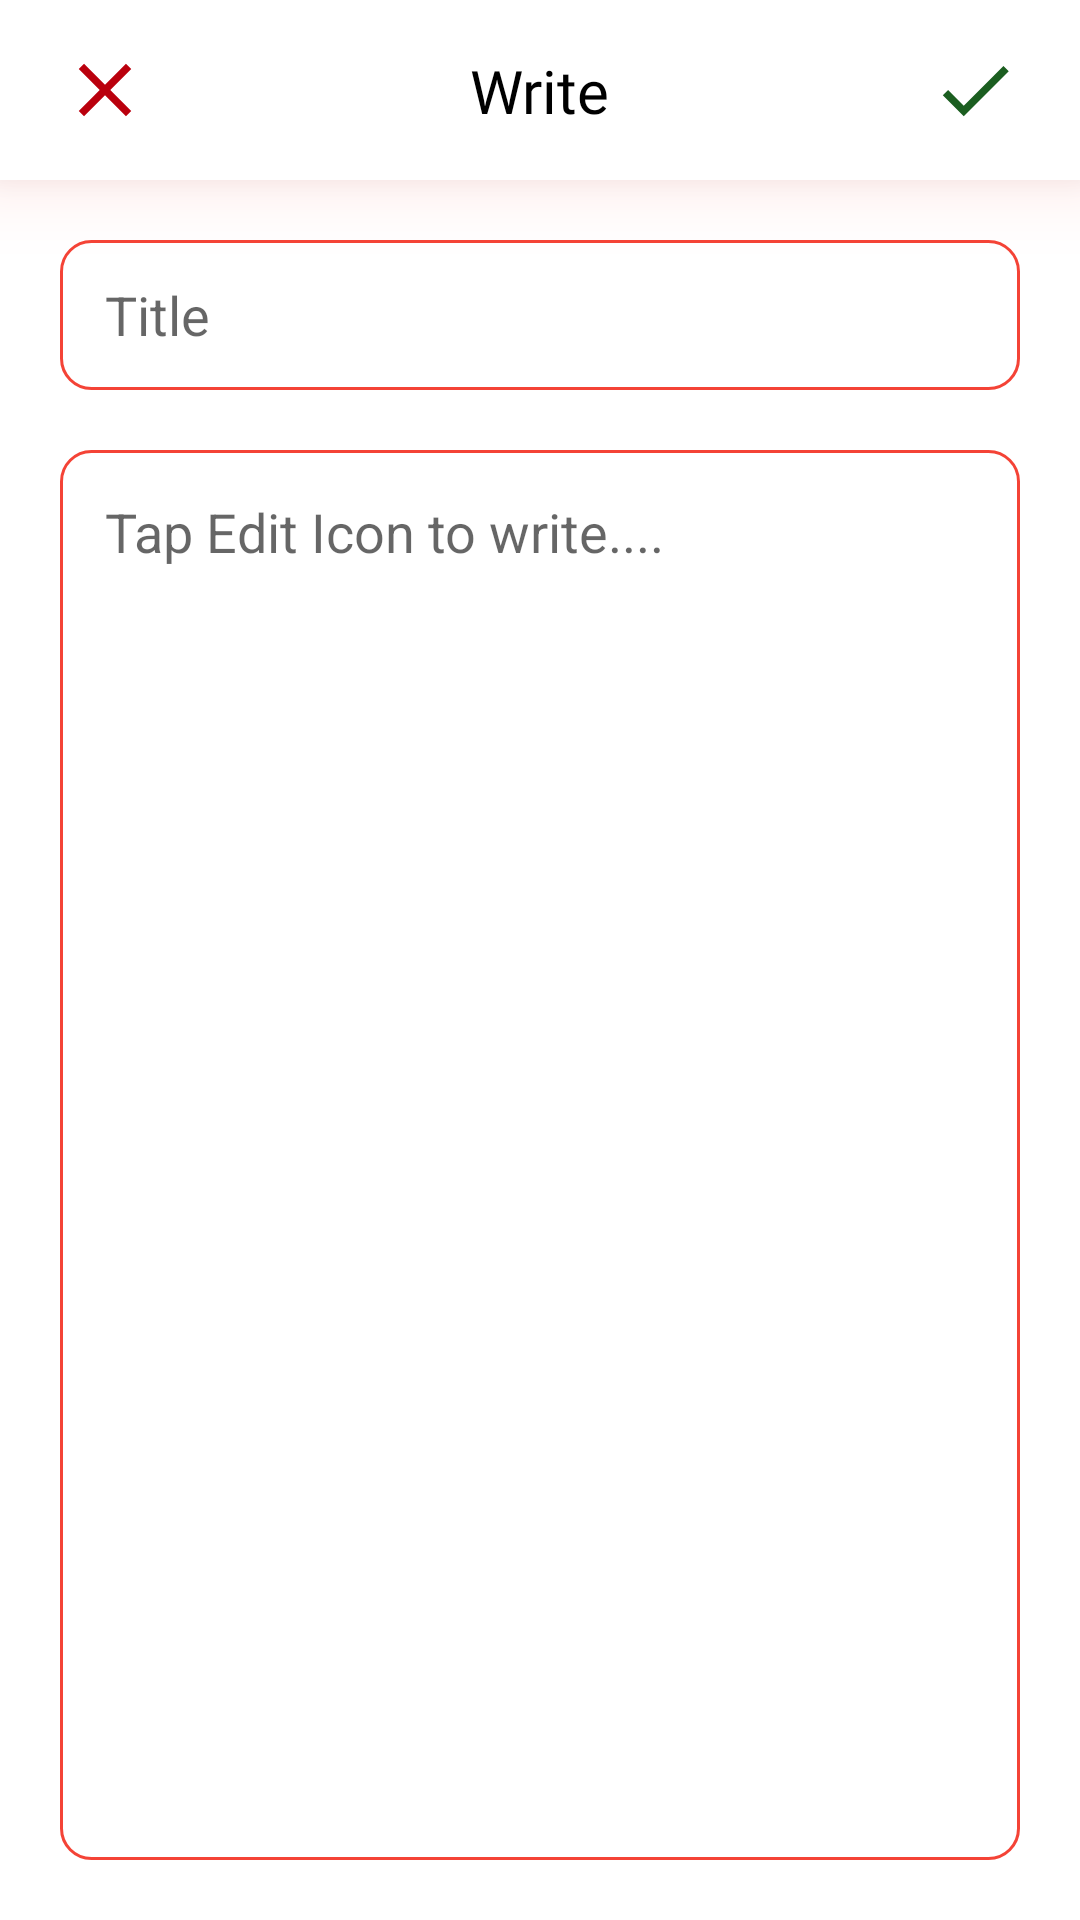

Produce the Android XML layout that renders to this screen, including the resource entries it uses.
<!-- AndroidManifest.xml: application theme Theme.MNotes -->
<!-- res/layout/fragment_write.xml -->
<?xml version="1.0" encoding="utf-8"?>
<androidx.constraintlayout.widget.ConstraintLayout xmlns:android="http://schemas.android.com/apk/res/android"
    xmlns:tools="http://schemas.android.com/tools"
    android:layout_width="match_parent"
    android:layout_height="match_parent"
    xmlns:app="http://schemas.android.com/apk/res-auto"
    tools:context=".ui.Write">

    <androidx.constraintlayout.widget.ConstraintLayout
        android:layout_width="match_parent"
        android:layout_height="0dp"
        app:layout_constraintStart_toStartOf="parent"
        app:layout_constraintEnd_toEndOf="parent"
        app:layout_constraintTop_toTopOf="parent"
        app:layout_constraintBottom_toBottomOf="parent">

        <com.google.android.material.appbar.AppBarLayout
            android:id="@+id/writeToolbar"
            android:layout_width="match_parent"
            android:layout_height="60dp"
            app:layout_constraintEnd_toEndOf="parent"
            app:layout_constraintStart_toStartOf="parent"
            app:layout_constraintTop_toTopOf="parent"
            android:background="@color/white"
            android:elevation="15dp"
            android:outlineSpotShadowColor="@color/red_medium">
            <androidx.constraintlayout.widget.ConstraintLayout
                android:layout_width="match_parent"
                android:layout_height="match_parent">
                <ImageButton
                    android:id="@+id/writeClear"
                    android:layout_width="wrap_content"
                    android:layout_height="wrap_content"
                    android:background="@drawable/ic_baseline_clear_24"
                    app:layout_constraintStart_toStartOf="parent"
                    app:layout_constraintBottom_toBottomOf="parent"
                    app:layout_constraintTop_toTopOf="parent"
                    android:layout_marginStart="20dp"/>

                <TextView
                    android:id="@+id/writeEdit"
                    android:layout_width="wrap_content"
                    android:layout_height="wrap_content"
                    android:text="Write"
                    android:fontFamily="@font/montserrat"
                    android:textSize="20sp"
                    android:textColor="@color/black"
                    app:layout_constraintBottom_toBottomOf="@id/writeClear"
                    app:layout_constraintEnd_toStartOf="@id/writeSave"
                    app:layout_constraintStart_toEndOf="@+id/writeClear"
                    app:layout_constraintTop_toTopOf="@id/writeClear" />
                <ImageButton
                    android:id="@+id/writeSave"
                    android:layout_width="wrap_content"
                    android:layout_height="wrap_content"
                    android:background="@drawable/ic_baseline_check_24"
                    app:layout_constraintEnd_toEndOf="parent"
                    app:layout_constraintTop_toTopOf="@id/writeClear"
                    app:layout_constraintBottom_toBottomOf="@id/writeClear"
                    android:layout_marginEnd="20dp"/>
            </androidx.constraintlayout.widget.ConstraintLayout>
        </com.google.android.material.appbar.AppBarLayout>

        <TextView
            android:id="@+id/homeWriteErrorTxt"
            android:layout_width="wrap_content"
            android:layout_height="wrap_content"
            android:textColor="@color/red_medium"
            app:layout_constraintStart_toStartOf="@id/writeTitle"
            app:layout_constraintEnd_toEndOf="@id/writeTitle"
            app:layout_constraintTop_toBottomOf="@id/writeToolbar"/>

        <EditText
            android:id="@+id/writeTitle"
            android:layout_width="0dp"
            android:layout_height="50dp"
            app:layout_constraintStart_toStartOf="parent"
            app:layout_constraintEnd_toEndOf="parent"
            app:layout_constraintTop_toBottomOf="@id/writeToolbar"
            android:background="@drawable/edit_text"
            android:hint="Title"
            android:layout_marginHorizontal="20dp"
            android:layout_marginTop="20dp"
            android:paddingHorizontal="15dp"/>

        <EditText
            android:id="@+id/writeEditText"
            android:layout_width="0dp"
            android:layout_height="0dp"
            android:background="@drawable/edit_text"
            app:layout_constraintTop_toBottomOf="@id/writeTitle"
            app:layout_constraintStart_toStartOf="parent"
            app:layout_constraintEnd_toEndOf="parent"
            app:layout_constraintBottom_toBottomOf="parent"
            android:layout_marginHorizontal="20dp"
            android:layout_marginTop="20dp"
            android:layout_marginBottom="20dp"
            android:gravity="top|start"
            android:hint="Tap Edit Icon to write...."
            android:padding="15dp"/>
    </androidx.constraintlayout.widget.ConstraintLayout>

</androidx.constraintlayout.widget.ConstraintLayout>
<!-- resources referenced by this layout -->
<resources>
  <color name="black">#FF000000</color>
  <color name="red_medium">#f44336</color>
  <color name="white">#FFFFFFFF</color>
  <!-- drawable edit_text (drawable) -->
  <?xml version="1.0" encoding="utf-8"?>
  <shape xmlns:android="http://schemas.android.com/apk/res/android">
      <stroke android:width="1dp" android:color="@color/red_medium" />
      <corners android:radius="10dp" />
  </shape>
  <!-- drawable ic_baseline_check_24 (drawable) -->
  <vector xmlns:android="http://schemas.android.com/apk/res/android"
      android:width="30dp"
      android:height="30dp"
      android:viewportWidth="24"
      android:viewportHeight="24"
      android:tint="@color/green_medium">
    <path
        android:fillColor="@android:color/white"
        android:pathData="M9,16.17L4.83,12l-1.42,1.41L9,19 21,7l-1.41,-1.41z"/>
  </vector>
  <!-- drawable ic_baseline_clear_24 (drawable) -->
  <vector xmlns:android="http://schemas.android.com/apk/res/android"
      android:width="30dp"
      android:height="30dp"
      android:viewportWidth="24"
      android:viewportHeight="24"
      android:tint="@color/red_dark">
    <path
        android:fillColor="@android:color/white"
        android:pathData="M19,6.41L17.59,5 12,10.59 6.41,5 5,6.41 10.59,12 5,17.59 6.41,19 12,13.41 17.59,19 19,17.59 13.41,12z"/>
  </vector>
  <style name="Theme.MNotes" parent="Theme.MaterialComponents.DayNight.NoActionBar">
          
          <item name="colorPrimary">@color/purple_500</item>
          <item name="colorPrimaryVariant">@color/purple_700</item>
          <item name="colorOnPrimary">@color/white</item>
          
          <item name="colorSecondary">@color/teal_200</item>
          <item name="colorSecondaryVariant">@color/teal_700</item>
          <item name="colorOnSecondary">@color/black</item>
          
          <item name="android:statusBarColor" tools:targetApi="l">@color/ash</item>
          <item name="android:windowLightStatusBar">true</item>
          
      </style>
  <color name="green_medium">#1b5e20</color>
  <color name="red_dark">#ba000d</color>
  <color name="purple_500">#FF6200EE</color>
  <color name="purple_700">#FF3700B3</color>
  <color name="teal_200">#FF03DAC5</color>
  <color name="teal_700">#FF018786</color>
  <color name="ash">#263238</color>
</resources>
